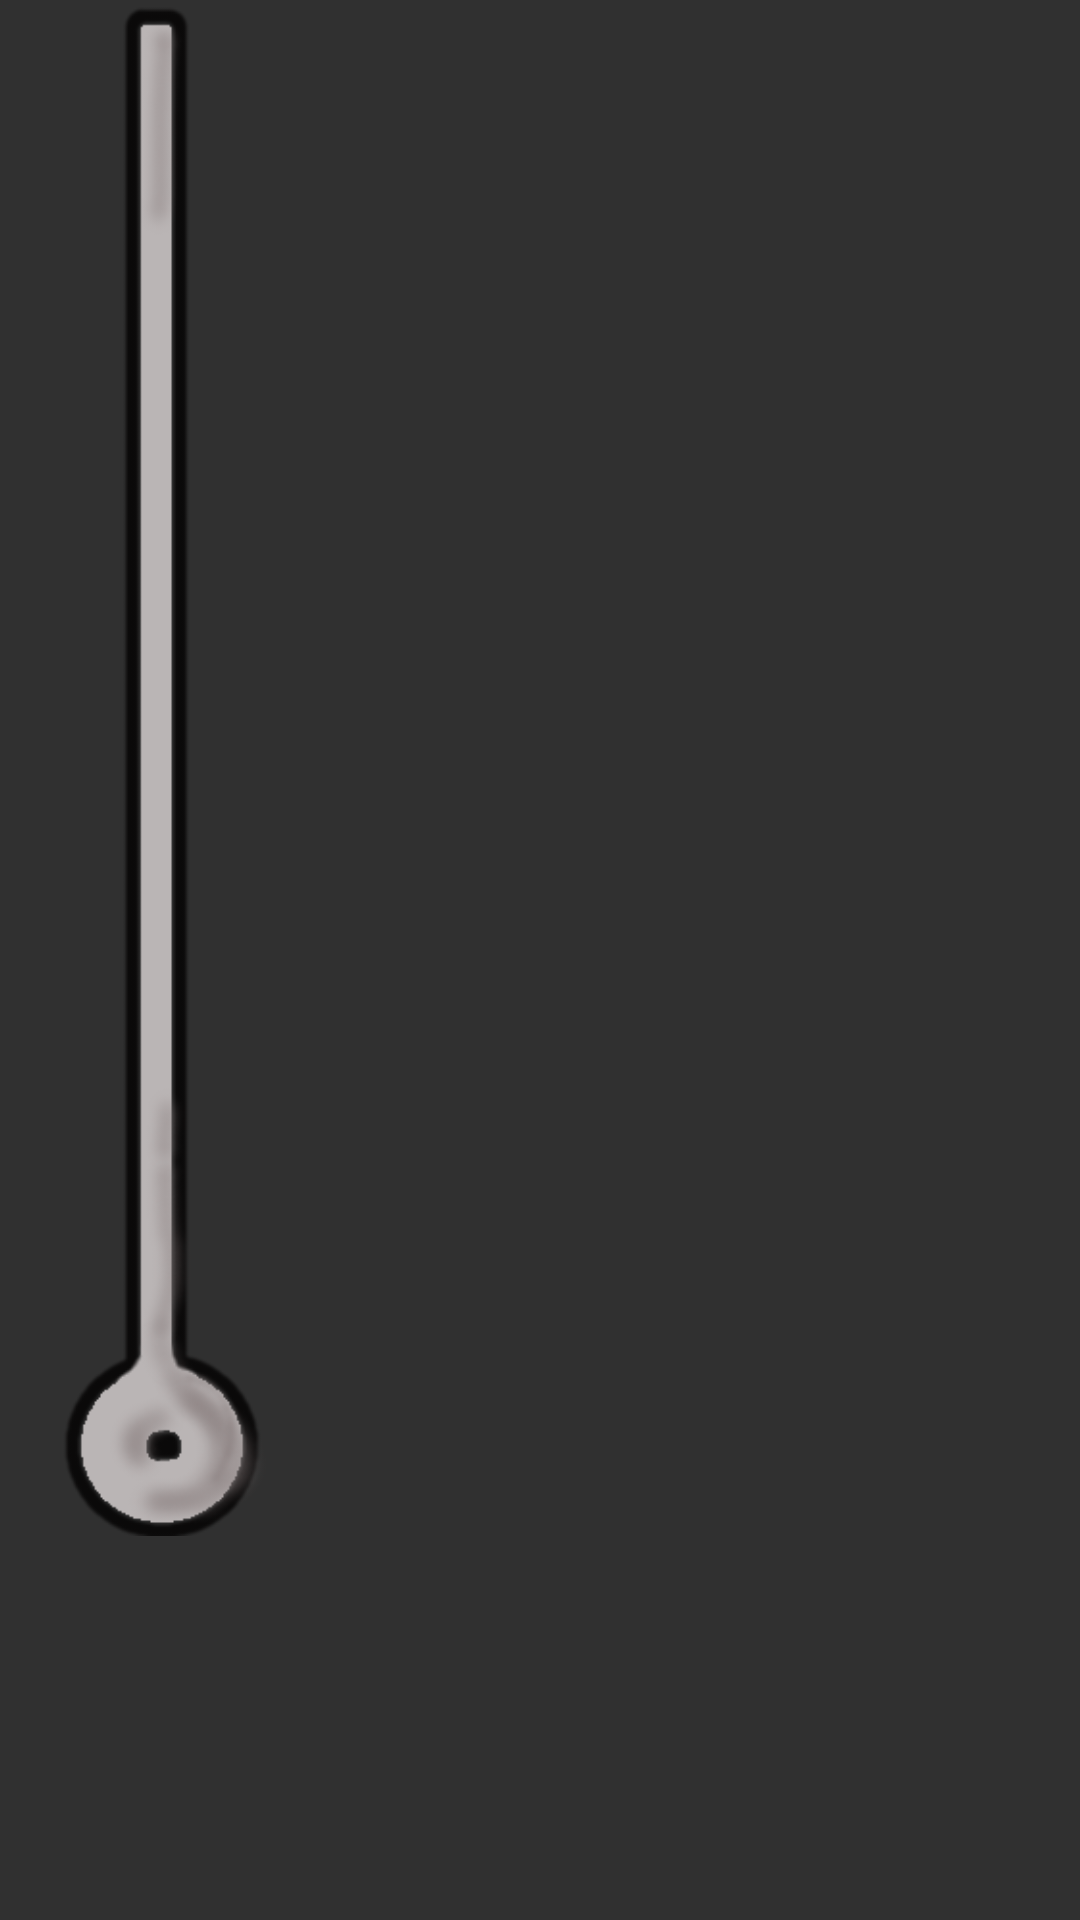

Reconstruct the res/layout file that produces this screen, plus the resources it refers to.
<!-- AndroidManifest.xml: application theme Theme.AppCompat -->
<!-- res/layout/pointer_view.xml -->
<?xml version="1.0" encoding="utf-8"?>
<android.widget.RelativeLayout
    xmlns:android="http://schemas.android.com/apk/res/android" android:layout_width="wrap_content"
    android:layout_height="match_parent">

    <LinearLayout
        android:layout_width="match_parent"
        android:layout_height="match_parent"
        android:orientation="vertical"
        android:weightSum="1">
        <ImageView
            android:layout_width="wrap_content"
            android:layout_height="0dp"
            android:layout_weight="0.8"
            android:src="@drawable/pointer_stab" />


    </LinearLayout>


    <LinearLayout
        android:layout_width="match_parent"
        android:layout_height="match_parent"
        android:layout_alignParentLeft="true"
        android:layout_alignParentStart="true"
        android:layout_alignParentTop="true"
        android:orientation="vertical"
        android:weightSum="1">

        <RelativeLayout
            android:id="@+id/pointer_knob"
            android:layout_width="wrap_content"
            android:layout_height="0dp"
            android:layout_marginTop="20dp"
            android:layout_weight="0.1">

            <ImageView
                android:layout_width="match_parent"
                android:layout_height="match_parent"
                android:layout_gravity="center_vertical"
                android:src="@drawable/pointer_knob" />

        </RelativeLayout>

    </LinearLayout>

</android.widget.RelativeLayout>
<!-- resources referenced by this layout -->
<resources>
  <!-- drawable pointer_stab: png bitmap (drawable, 14942 bytes) -->
</resources>
